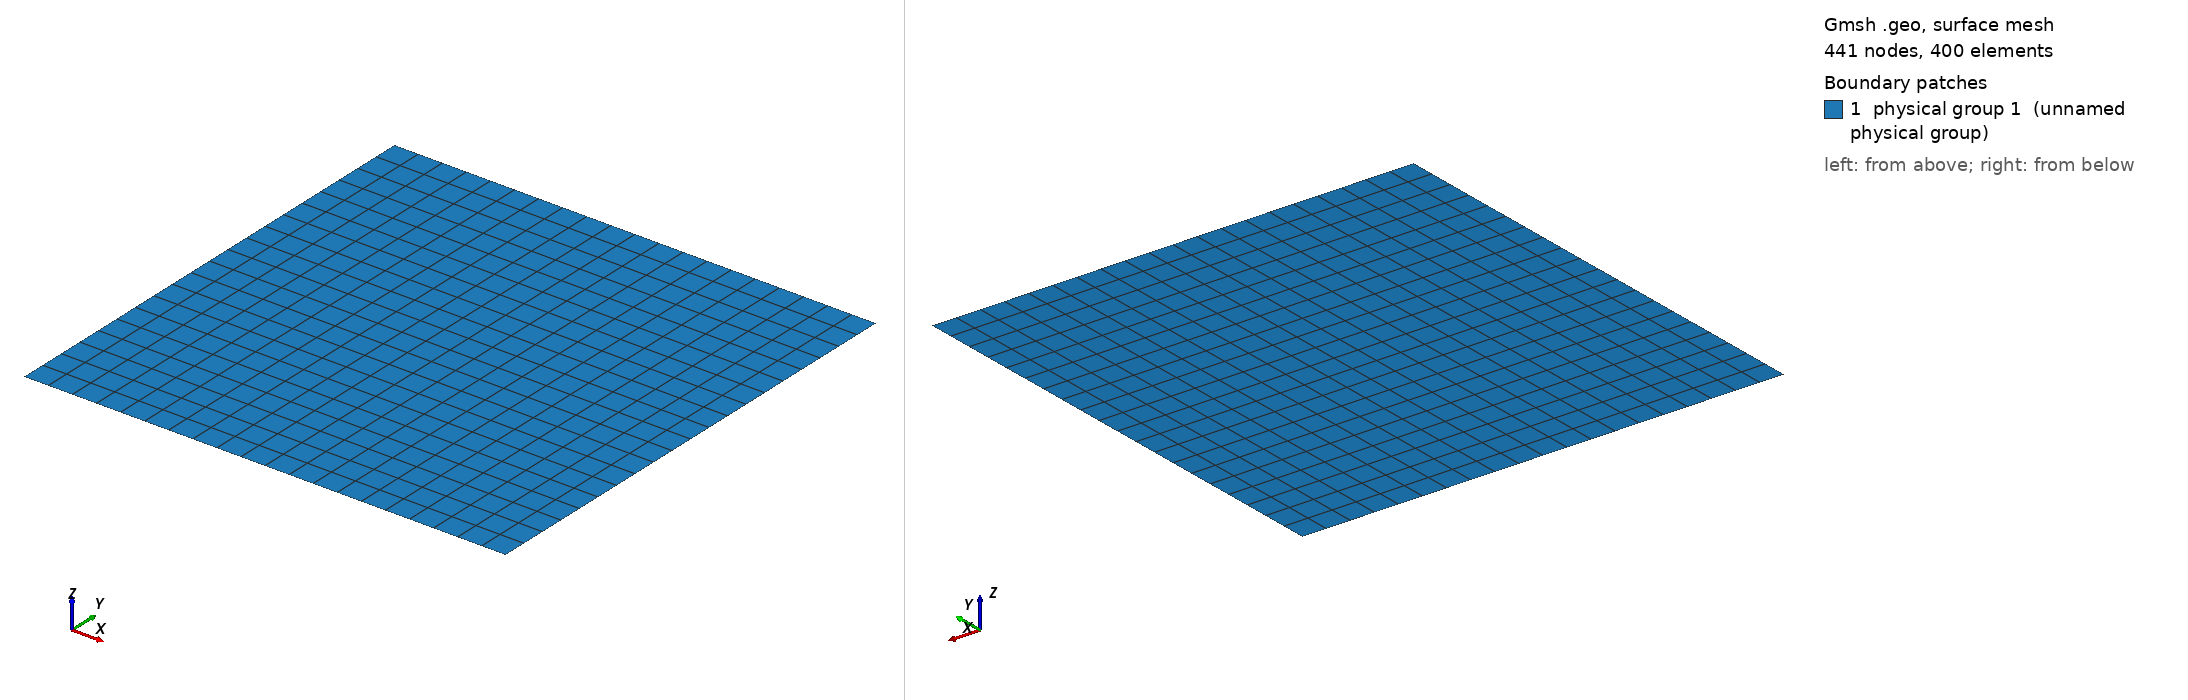

Gmsh geometry script, surface-meshed: 441 nodes, 400 surface elements. Boundary patches (legend numbers): 1 physical group 1 (unnamed physical group). Left view from above one corner, right view from below the opposite corner. Legend entries are the model's physical surfaces. The drawing asked Gmsh for element sizes between 1% and 20% of the model's largest extent; the script's own settings can give other sizes.

=== plateTension.geo (drawn) ===
/*********************************************************************
 *
 *  2D-plate
 *
 *********************************************************************/

s = 1;   // plate sidelength

el_per_side = 20; // number of elements per side

Point(1) = {0, 0, 0, 1};   // bottom left corner
Point(2) = {s, 0, 0, 1};   // bottom right corner
Point(3) = {s, s, 0, 1};   // top right corner
Point(4) = {0, s, 0, 1};   // top left corner

Line(1) = {1, 2};            // bottom side
Line(2) = {2, 3};            // right side
Line(3) = {3, 4};            // top side
Line(4) = {4, 1};            // left side

Line Loop(5) = {1, 2, 3, 4};
Plane Surface(6) = {5};

// See http://gmsh.info/doc/texinfo/gmsh.html#t6_002egeo for the usage of transfinite meshes
Transfinite Line{1} = el_per_side+1;
Transfinite Line{2} = el_per_side+1;
Transfinite Line{3} = el_per_side+1;
Transfinite Line{4} = el_per_side+1;

Transfinite Surface{6} = {1,2,3,4};


Physical Line(1) = {1};
Physical Line(2) = {2};
Physical Line(3) = {3};
Physical Line(4) = {4};

Physical Surface(1) = {6};

// Recombine the triangles into quads
Recombine Surface{6};
